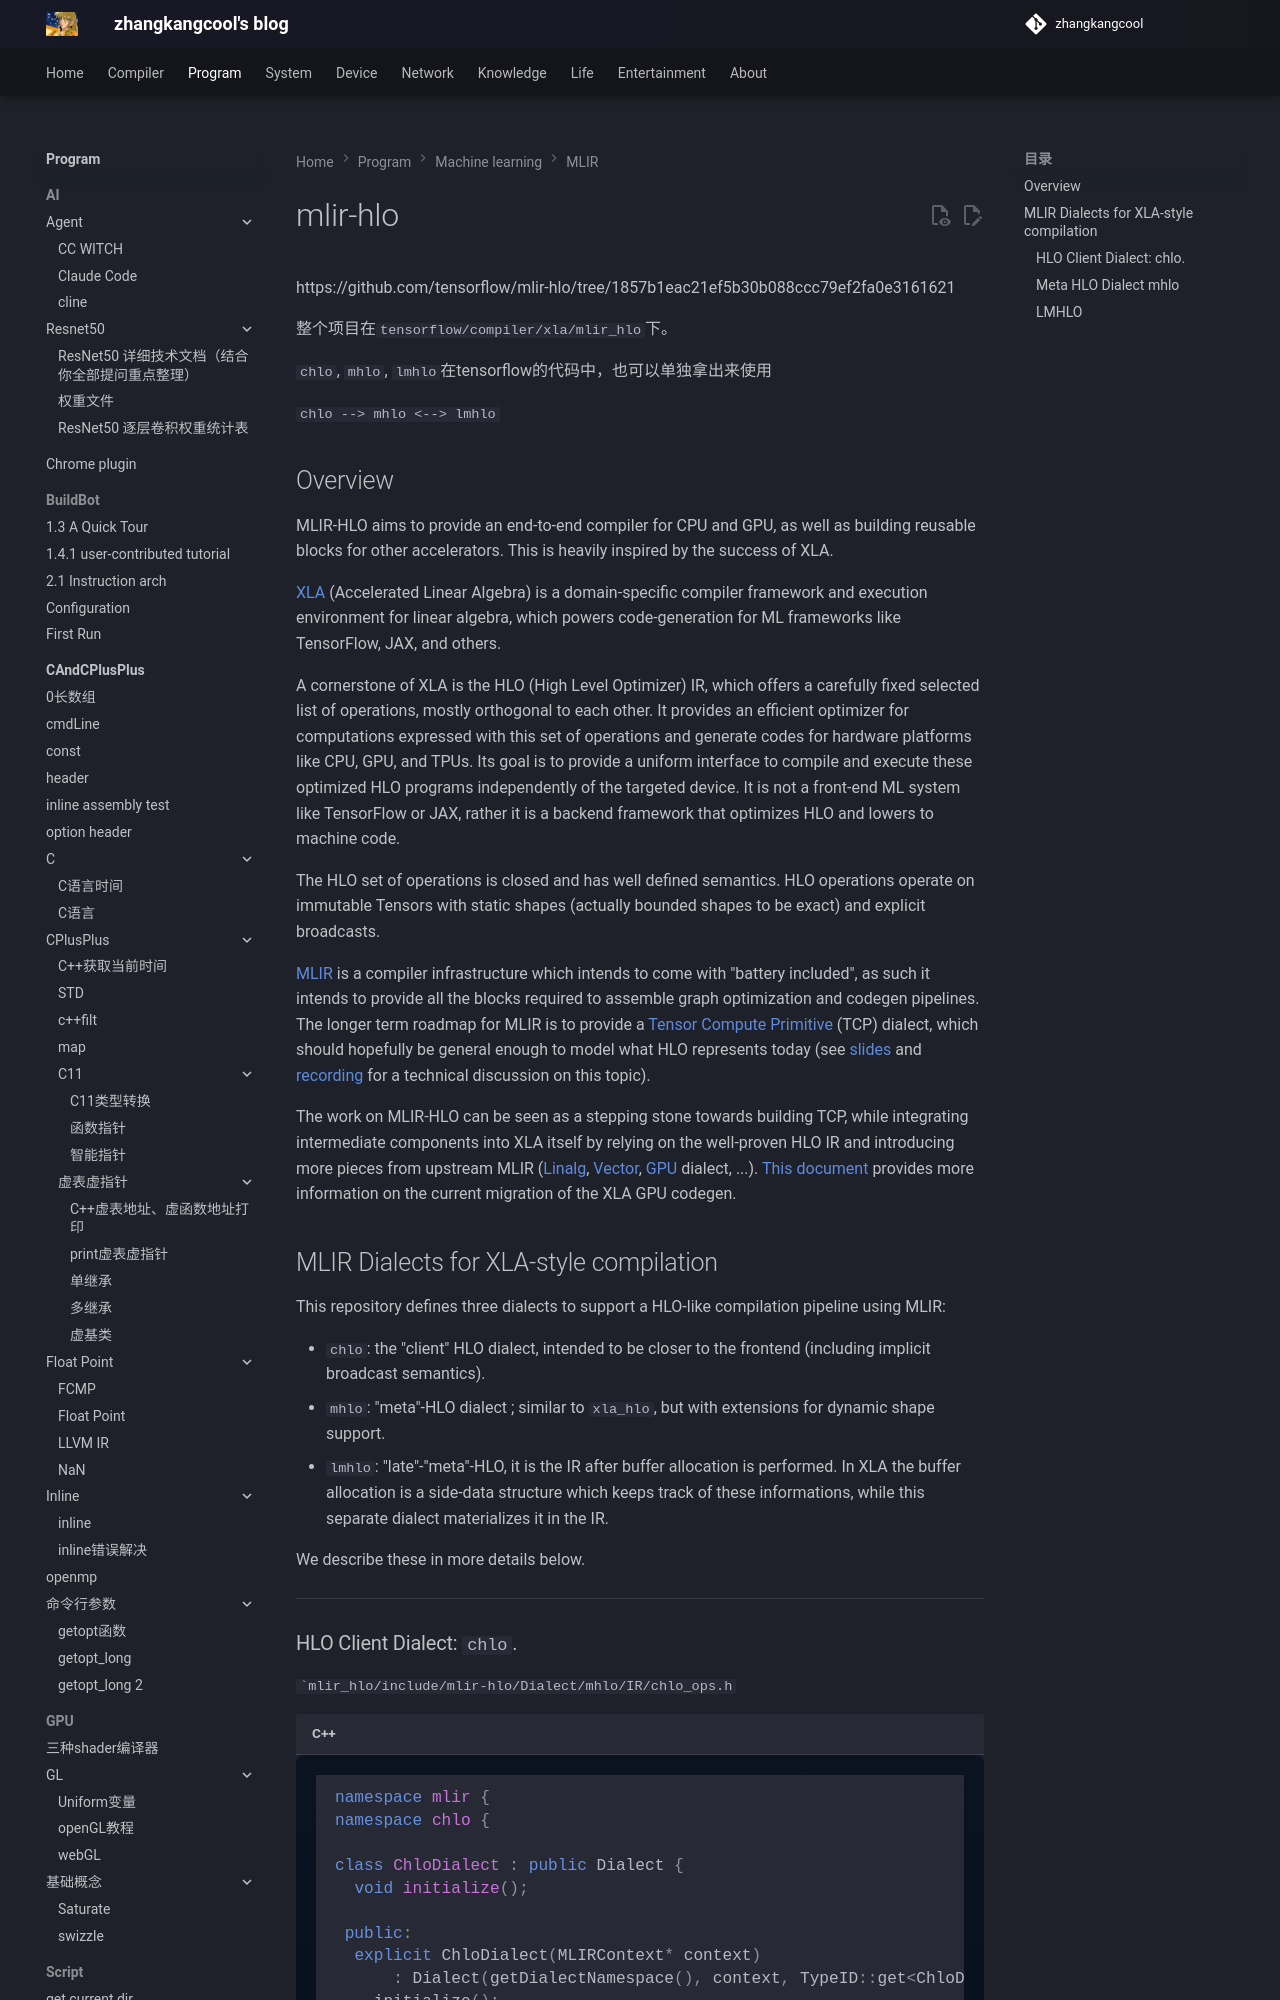

repository: zhangkangcool/zhangkangcool.github.io · page: Program/machine learning/MLIR/mlir-hlo/mlir-hlo/index.html · generator: mkdocs

# mlir-hlo
https://github.com/tensorflow/mlir-hlo/tree/1857b1eac21ef5b30b088ccc79ef2fa0e3161621



整个项目在`tensorflow/compiler/xla/mlir_hlo`下。





`chlo`, `mhlo`, `lmhlo`在tensorflow的代码中，也可以单独拿出来使用

`chlo --> mhlo <--> lmhlo`
